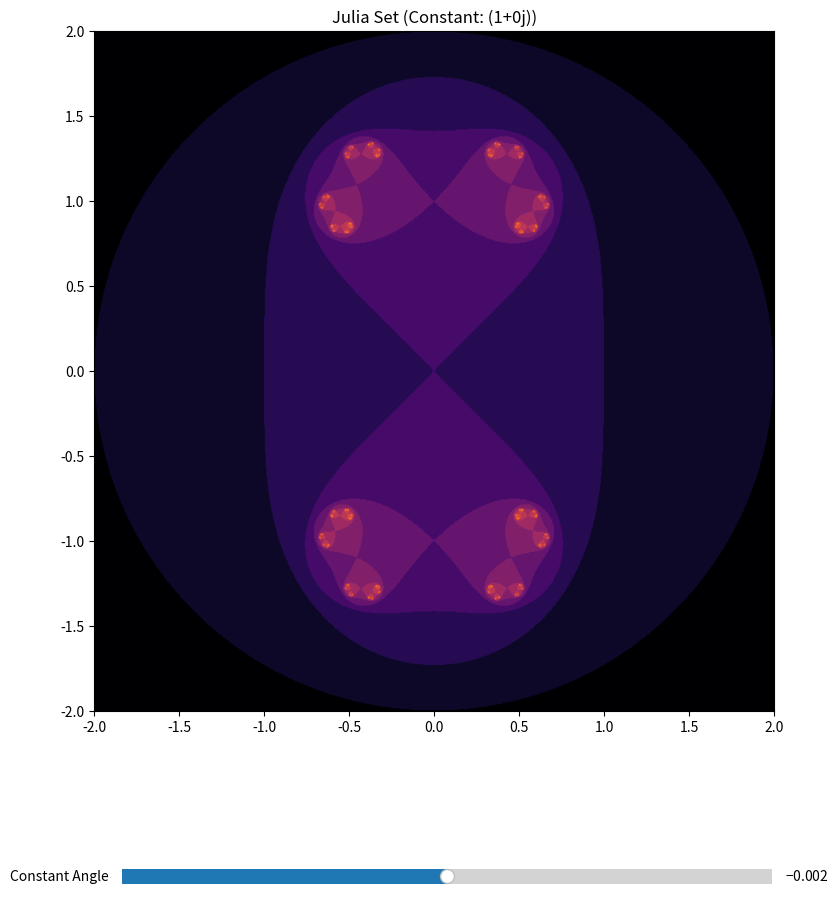

The matplotlib source for this figure:
import numpy as np
import matplotlib.pyplot as plt
from matplotlib.widgets import Slider

# Function to calculate the Julia set
def julia(c, max_iter, width, height, x_min, x_max, y_min, y_max):
    image = np.zeros((height, width))
    x, y = np.linspace(x_min, x_max, width), np.linspace(y_min, y_max, height)
    for i in range(height):
        for j in range(width):
            z = complex(x[j], y[i])
            n = 0
            while abs(z) <= 2 and n < max_iter:
                z = z*z + c
                n += 1
            image[i, j] = n
    return image

# Interactive plot for the Julia set
def interactive_julia():
    # Set up the figure and axes
    fig, ax = plt.subplots(figsize=(10, 10))
    plt.subplots_adjust(bottom=0.2)
    
    # Initial parameters for the Julia set
    width, height = 800, 800
    x_min, x_max = -2.0, 2.0
    y_min, y_max = -2.0, 2.0
    max_iter = 256
    c = complex(-0.7, 0.27015)  # Initial constant for the Julia set
    
    # Generate and plot the Julia set
    def update_plot(val):
        nonlocal c, max_iter
        c = complex(np.cos(val), np.sin(val))  # Modify the constant dynamically
        image = julia(c, max_iter, width, height, x_min, x_max, y_min, y_max)
        ax.imshow(image, cmap='inferno', extent=[x_min, x_max, y_min, y_max])
        ax.set_title(f'Julia Set (Constant: {c})')
        fig.canvas.draw_idle()

    # Add a slider to control the constant
    axcolor = 'lightgoldenrodyellow'
    ax_const = plt.axes([0.2, 0.02, 0.65, 0.03], facecolor=axcolor)
    const_slider = Slider(ax_const, 'Constant Angle', -np.pi, np.pi, valinit=0, valstep=0.01)
    const_slider.on_changed(update_plot)
    
    # Display the plot
    update_plot(0)  # Initial plot
    plt.show()

# Run the interactive Julia set generator
interactive_julia()
